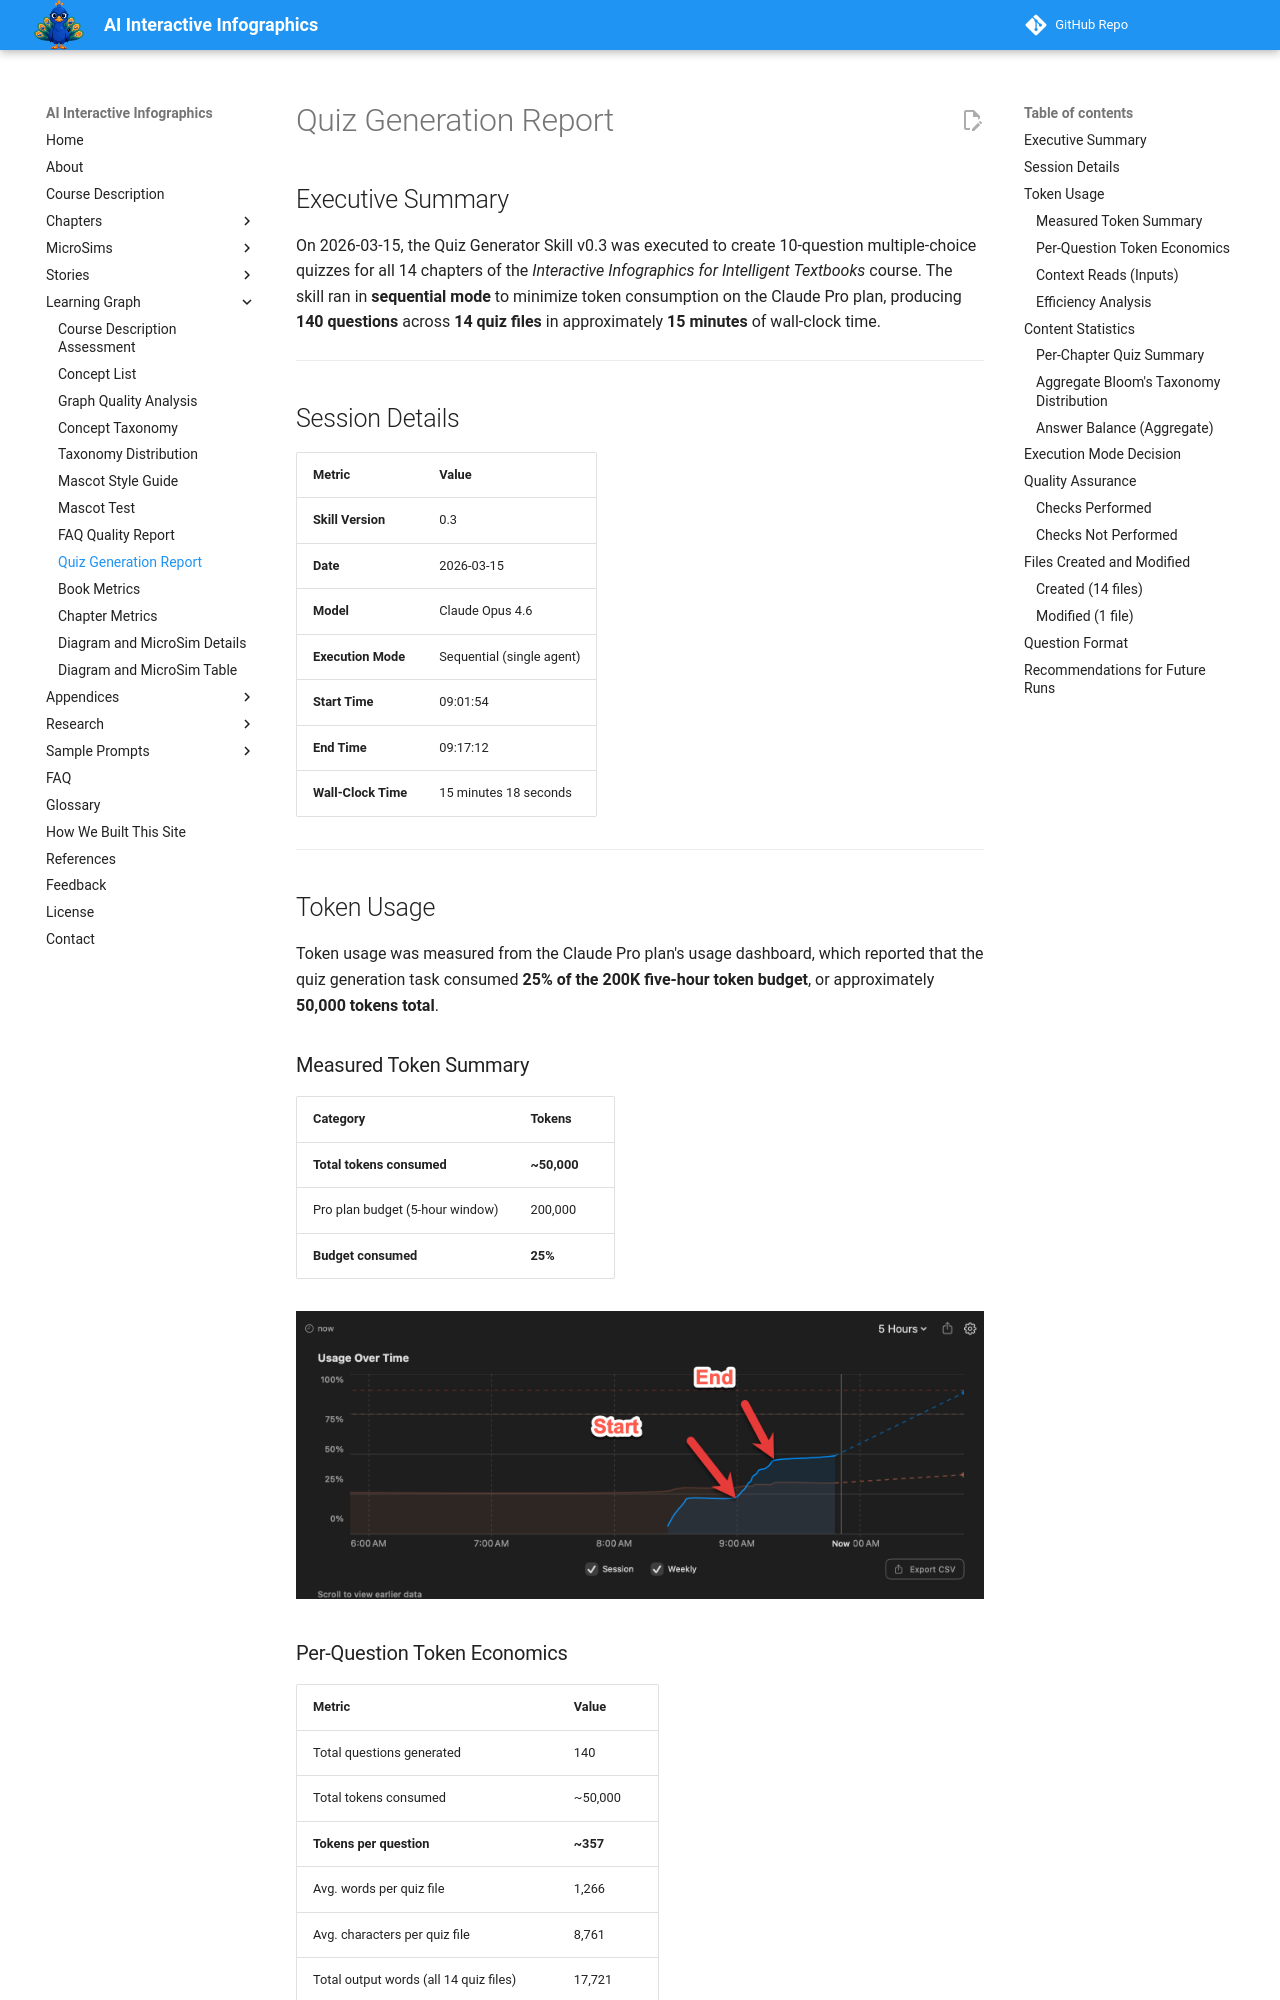

repository: dmccreary/infographics · page: learning-graph/quiz-generation-report/index.html · generator: mkdocs

# Quiz Generation Report

## Executive Summary

On 2026-03-15, the Quiz Generator Skill v0.3 was executed to create
10-question multiple-choice quizzes for all 14 chapters of the
*Interactive Infographics for Intelligent Textbooks* course.
The skill ran in **sequential mode** to minimize token consumption
on the Claude Pro plan, producing **140 questions** across
**14 quiz files** in approximately **15 minutes** of wall-clock time.

---

## Session Details

| Metric | Value |
|--------|-------|
| **Skill Version** | 0.3 |
| **Date** | 2026-03-15 |
| **Model** | Claude Opus 4.6 |
| **Execution Mode** | Sequential (single agent) |
| **Start Time** | 09:01:54 |
| **End Time** | 09:17:12 |
| **Wall-Clock Time** | 15 minutes 18 seconds |

---

## Token Usage

Token usage was measured from the Claude Pro plan's usage dashboard,
which reported that the quiz generation task consumed **25% of the
200K five-hour token budget**, or approximately **50,000 tokens total**.

### Measured Token Summary

| Category | Tokens |
|----------|--------|
| **Total tokens consumed** | **~50,000** |
| Pro plan budget (5-hour window) | 200,000 |
| **Budget consumed** | **25%** |

![](./token-usage-during-quiz-generation.png)

### Per-Question Token Economics

| Metric | Value |
|--------|-------|
| Total questions generated | 140 |
| Total tokens consumed | ~50,000 |
| **Tokens per question** | **~357** |
| Avg. words per quiz file | 1,266 |
| Avg. characters per quiz file | 8,761 |
| Total output words (all 14 quiz files) | 17,721 |
| Total output characters (all 14 quiz files) | 122,651 |

### Context Reads (Inputs)

The following files were read as context to generate the quizzes:

| Source | Notes |
|--------|-------|
| System prompt + skill instructions | Loaded once at session start |
| Course description | Full file (~8K chars) |
| Learning graph CSV (352 concepts) | Full file (~14K chars) |
| Glossary | First 2,000 lines (~84K chars) |
| mkdocs.yml | Full file (~6K chars) |
| Chapter index.md files | Partial reads (summary + key sections per chapter) |
